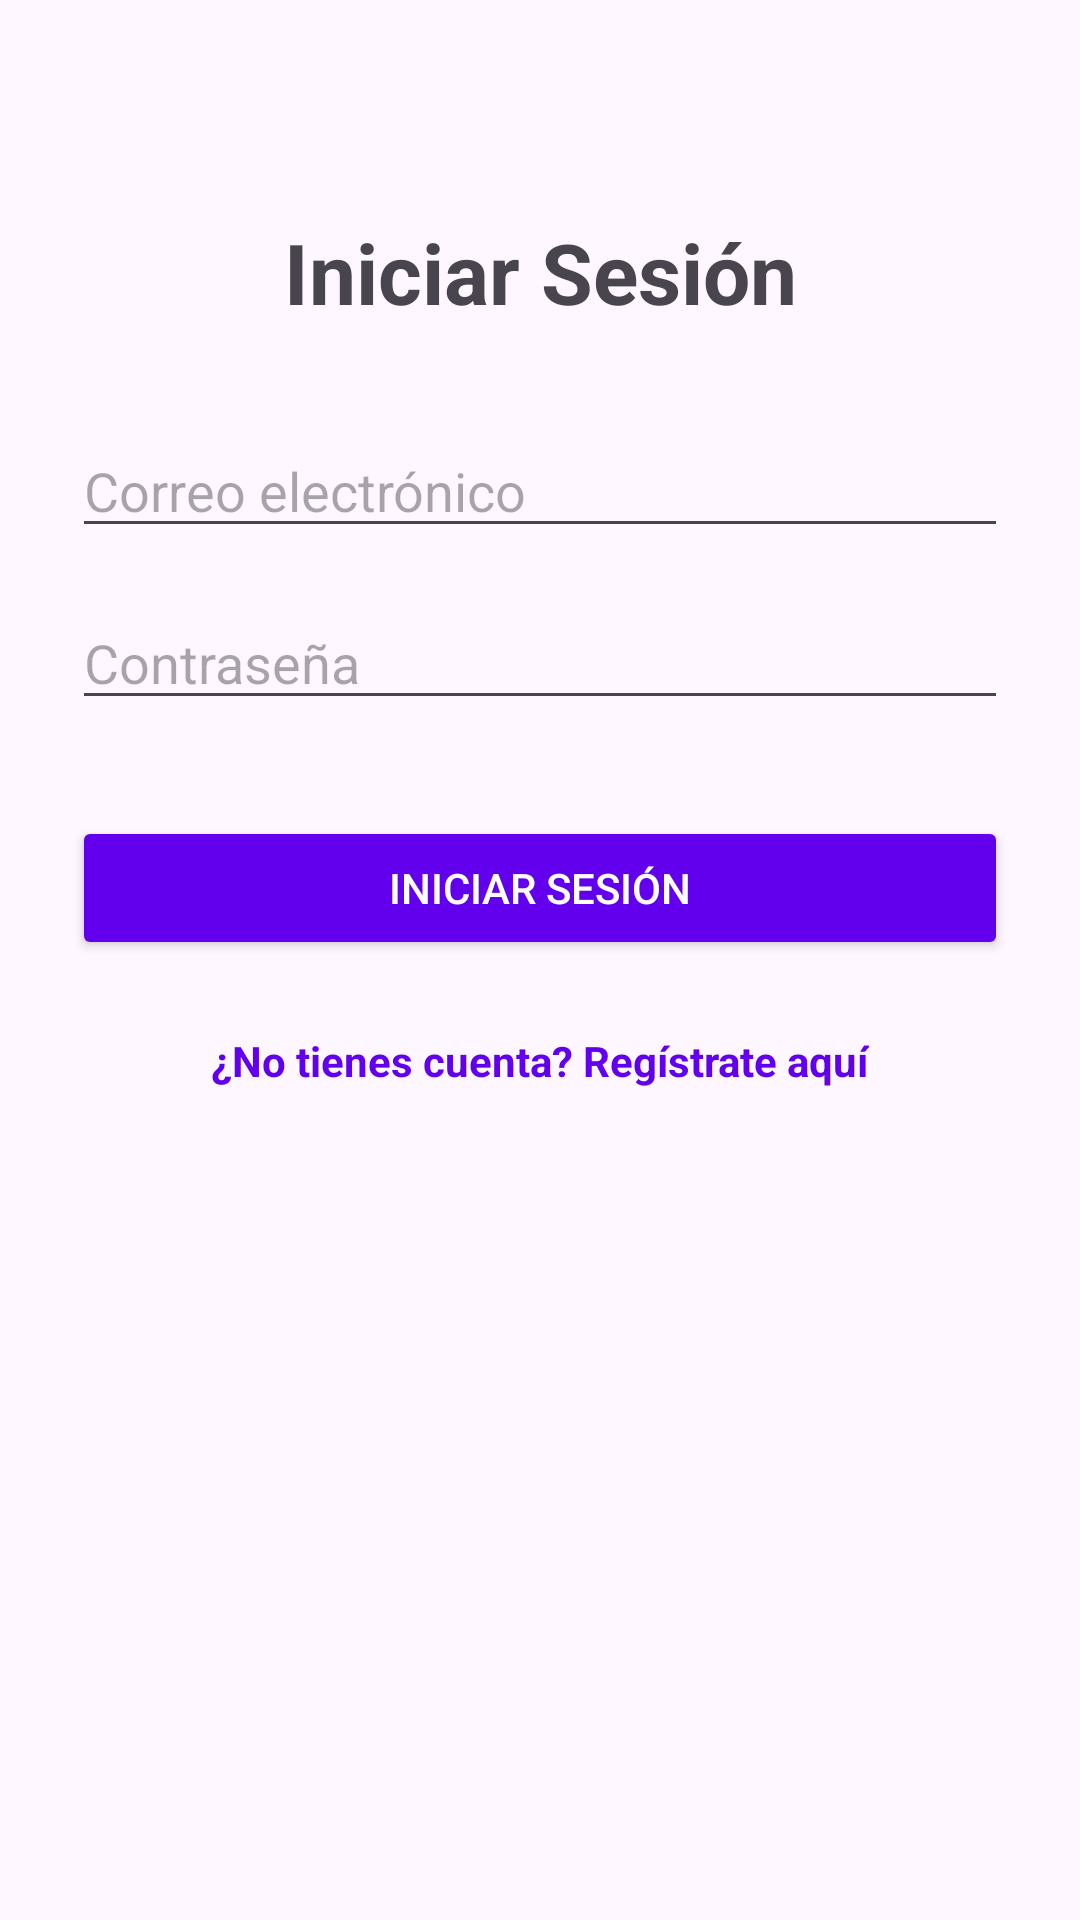

This screen was rendered from an Android layout file. Write that file and the resources it references.
<!-- AndroidManifest.xml: application theme Theme.ProyectoDConvergentes -->
<!-- res/layout/activity_login.xml -->
<androidx.constraintlayout.widget.ConstraintLayout
    xmlns:android="http://schemas.android.com/apk/res/android"
    xmlns:app="http://schemas.android.com/apk/res-auto"
    android:layout_width="match_parent"
    android:layout_height="match_parent"
    android:padding="24dp">

    <TextView
        android:id="@+id/tvTitle"
        android:layout_width="wrap_content"
        android:layout_height="wrap_content"
        android:text="Iniciar Sesión"
        android:textSize="28sp"
        android:textStyle="bold"
        app:layout_constraintTop_toTopOf="parent"
        app:layout_constraintStart_toStartOf="parent"
        app:layout_constraintEnd_toEndOf="parent"
        android:layout_marginTop="48dp"/>

    <EditText
        android:id="@+id/etEmail"
        android:layout_width="0dp"
        android:layout_height="wrap_content"
        android:hint="Correo electrónico"
        android:inputType="textEmailAddress"
        app:layout_constraintTop_toBottomOf="@id/tvTitle"
        app:layout_constraintStart_toStartOf="parent"
        app:layout_constraintEnd_toEndOf="parent"
        android:layout_marginTop="32dp"/>

    <EditText
        android:id="@+id/etPassword"
        android:layout_width="0dp"
        android:layout_height="wrap_content"
        android:hint="Contraseña"
        android:inputType="textPassword"
        app:layout_constraintTop_toBottomOf="@id/etEmail"
        app:layout_constraintStart_toStartOf="parent"
        app:layout_constraintEnd_toEndOf="parent"
        android:layout_marginTop="16dp"/>

    <Button
        android:id="@+id/btnLogin"
        android:layout_width="0dp"
        android:layout_height="wrap_content"
        android:text="Iniciar sesión"
        android:backgroundTint="#6200EE"
        android:textColor="#FFFFFF"
        app:layout_constraintTop_toBottomOf="@id/etPassword"
        app:layout_constraintStart_toStartOf="parent"
        app:layout_constraintEnd_toEndOf="parent"
        android:layout_marginTop="32dp"/>

    <TextView
        android:id="@+id/tvRegisterLink"
        android:layout_width="wrap_content"
        android:layout_height="wrap_content"
        android:text="¿No tienes cuenta? Regístrate aquí"
        android:textColor="#6200EE"
        android:textStyle="bold"
        android:clickable="true"
        android:focusable="true"
        app:layout_constraintTop_toBottomOf="@id/btnLogin"
        app:layout_constraintStart_toStartOf="parent"
        app:layout_constraintEnd_toEndOf="parent"
        android:layout_marginTop="24dp"/>
</androidx.constraintlayout.widget.ConstraintLayout>
<!-- resources referenced by this layout -->
<resources>
  <style name="Theme.ProyectoDConvergentes" parent="Base.Theme.ProyectoDConvergentes" />
  <style name="Base.Theme.ProyectoDConvergentes" parent="Theme.Material3.DayNight.NoActionBar">
          
          
      </style>
</resources>
